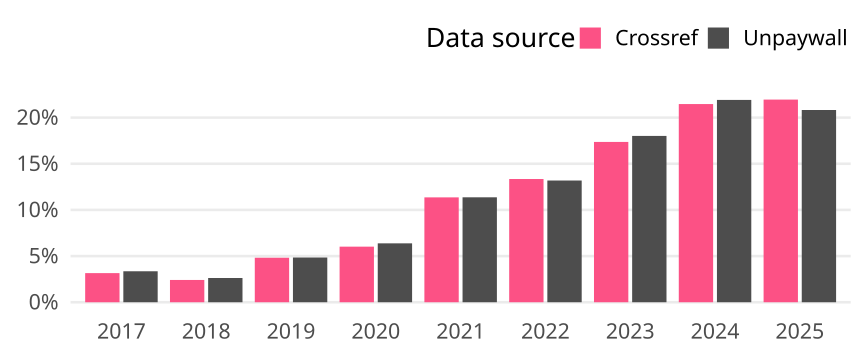

Source data for this figure (header and first rows):
cr_year, cat, article_total, name, oa_articles, oa_share
2017, Global, 129853, Crossref, 4097, 0.03155
2017, Global, 129853, Unpaywall, 4357, 0.03355
2018, Global, 123173, Crossref, 2972, 0.02413
2018, Global, 123173, Unpaywall, 3235, 0.02626
2019, Global, 134970, Crossref, 6507, 0.04821
2019, Global, 134970, Unpaywall, 6538, 0.04844
2020, Global, 136777, Crossref, 8236, 0.06021
2020, Global, 136777, Unpaywall, 8726, 0.0638
2021, Global, 135476, Crossref, 15389, 0.1136
2021, Global, 135476, Unpaywall, 15398, 0.1137
2022, Global, 125036, Crossref, 16689, 0.1335
2022, Global, 125036, Unpaywall, 16486, 0.1319
2023, Global, 120836, Crossref, 20983, 0.1736
2023, Global, 120836, Unpaywall, 21770, 0.1802
2024, Global, 127381, Crossref, 27345, 0.2147
2024, Global, 127381, Unpaywall, 27916, 0.2192
2025, Global, 65970, Crossref, 14481, 0.2195
2025, Global, 65970, Unpaywall, 13737, 0.2082
